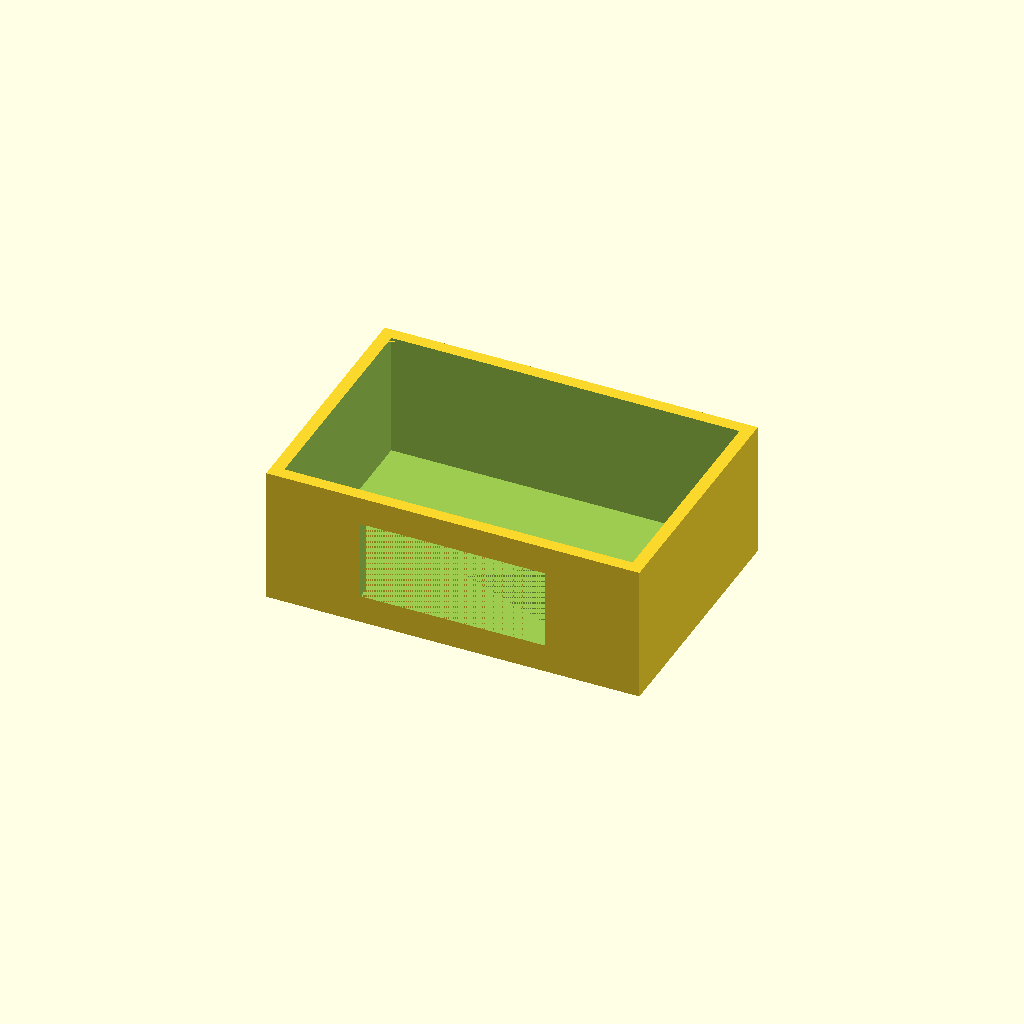
Cell 1 — every parameter at its default value.
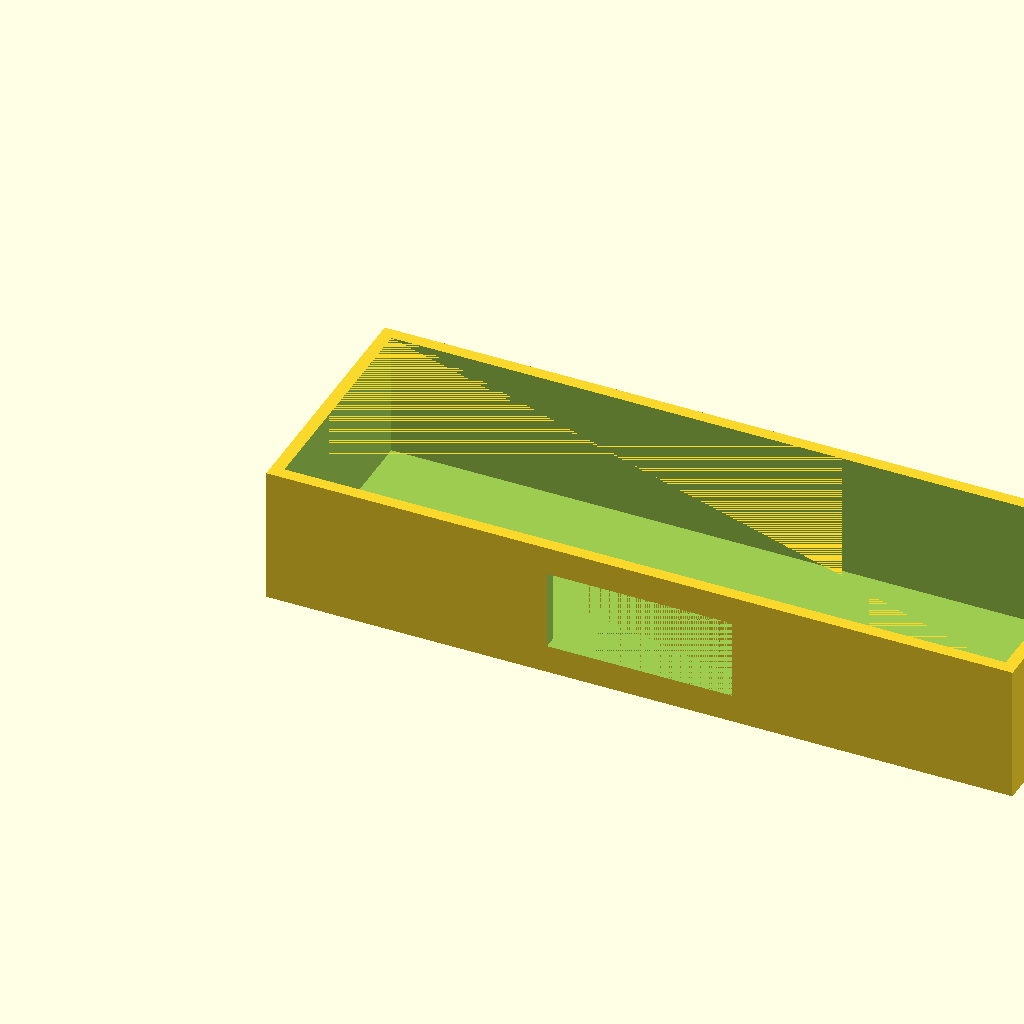
Cell 2: the same model with width = 240.
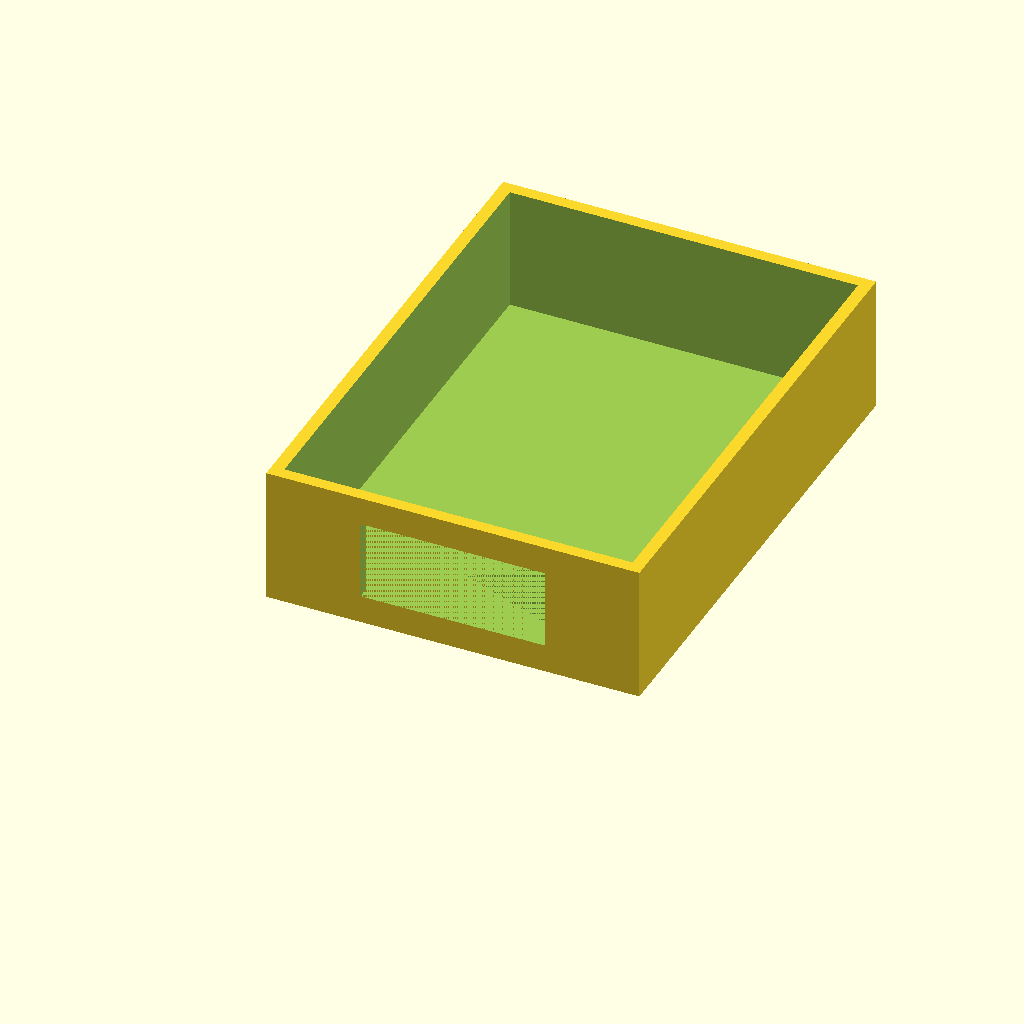
Cell 3: depth = 163.36 (everything else at default).
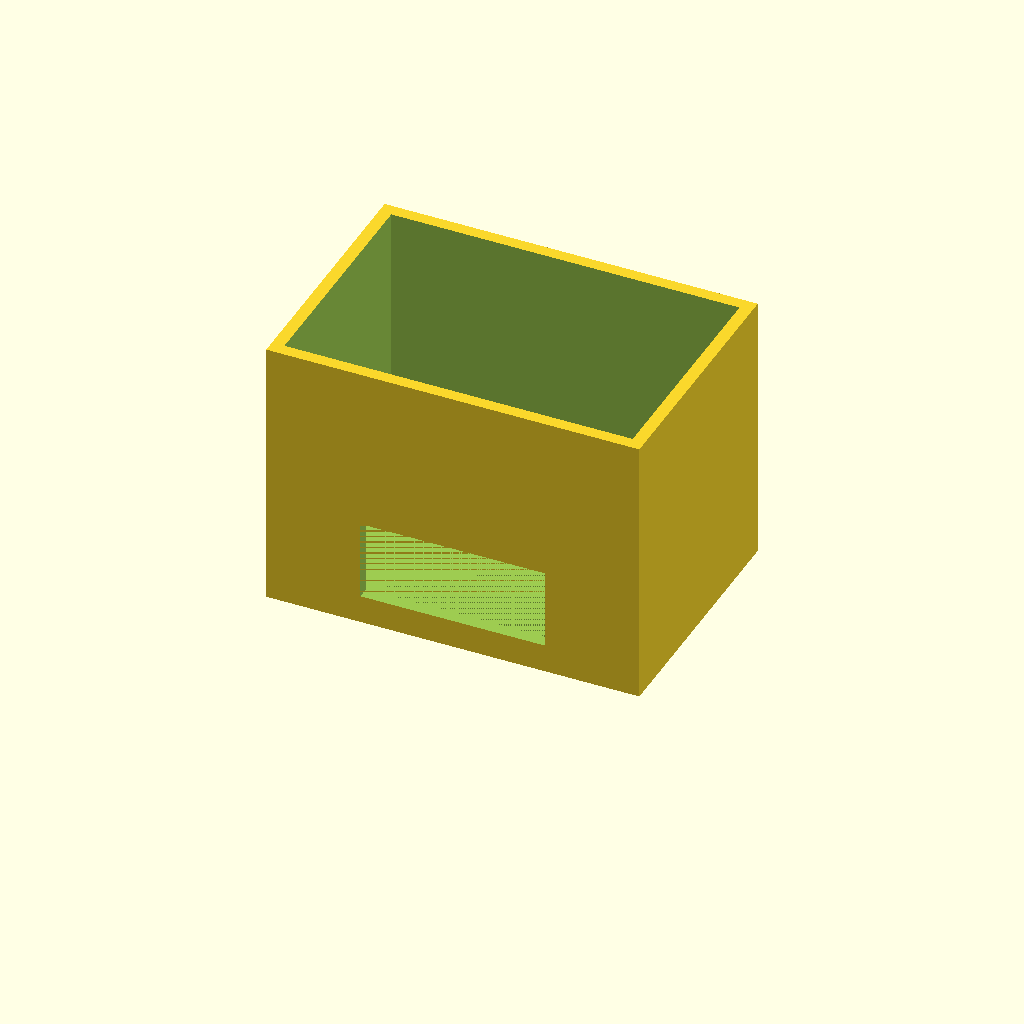
Cell 4: height = 87.92 (everything else at default).
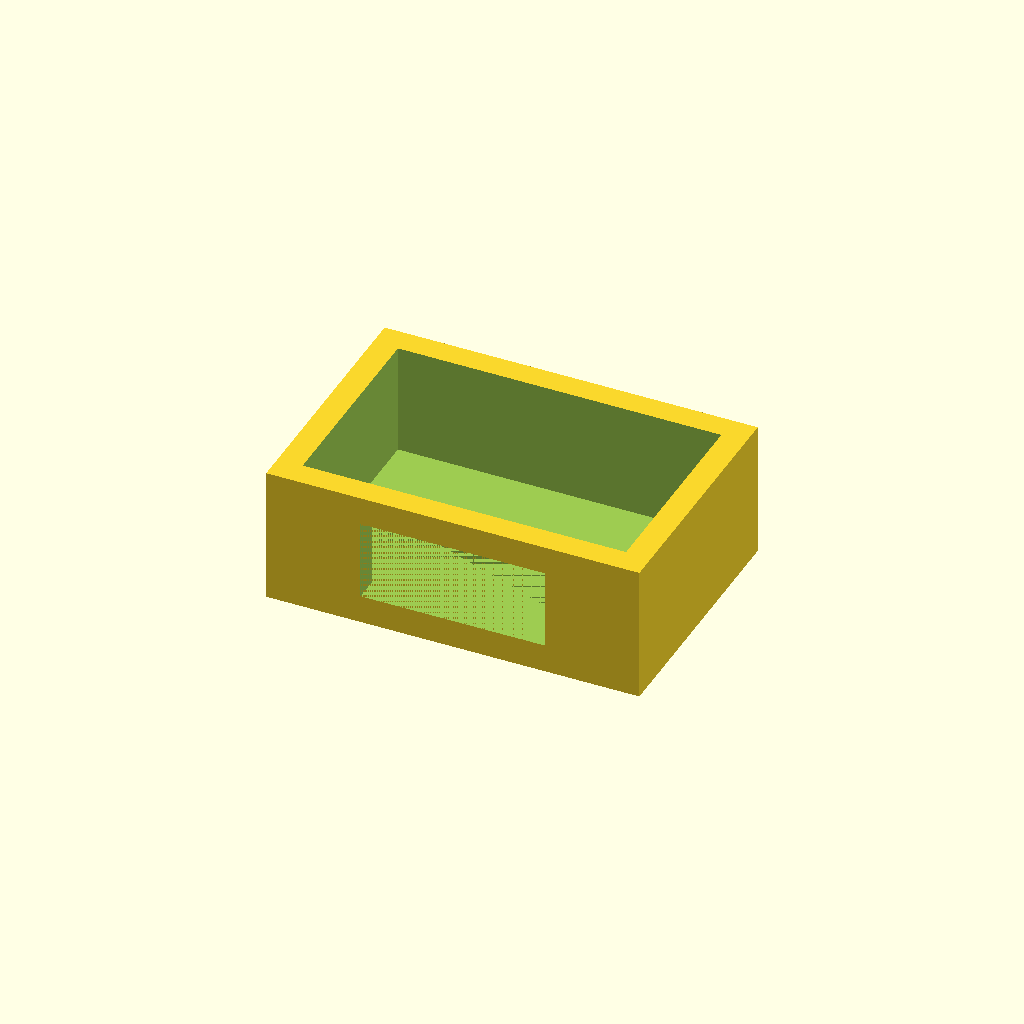
Cell 5: wall_thickness = 8 (everything else at default).
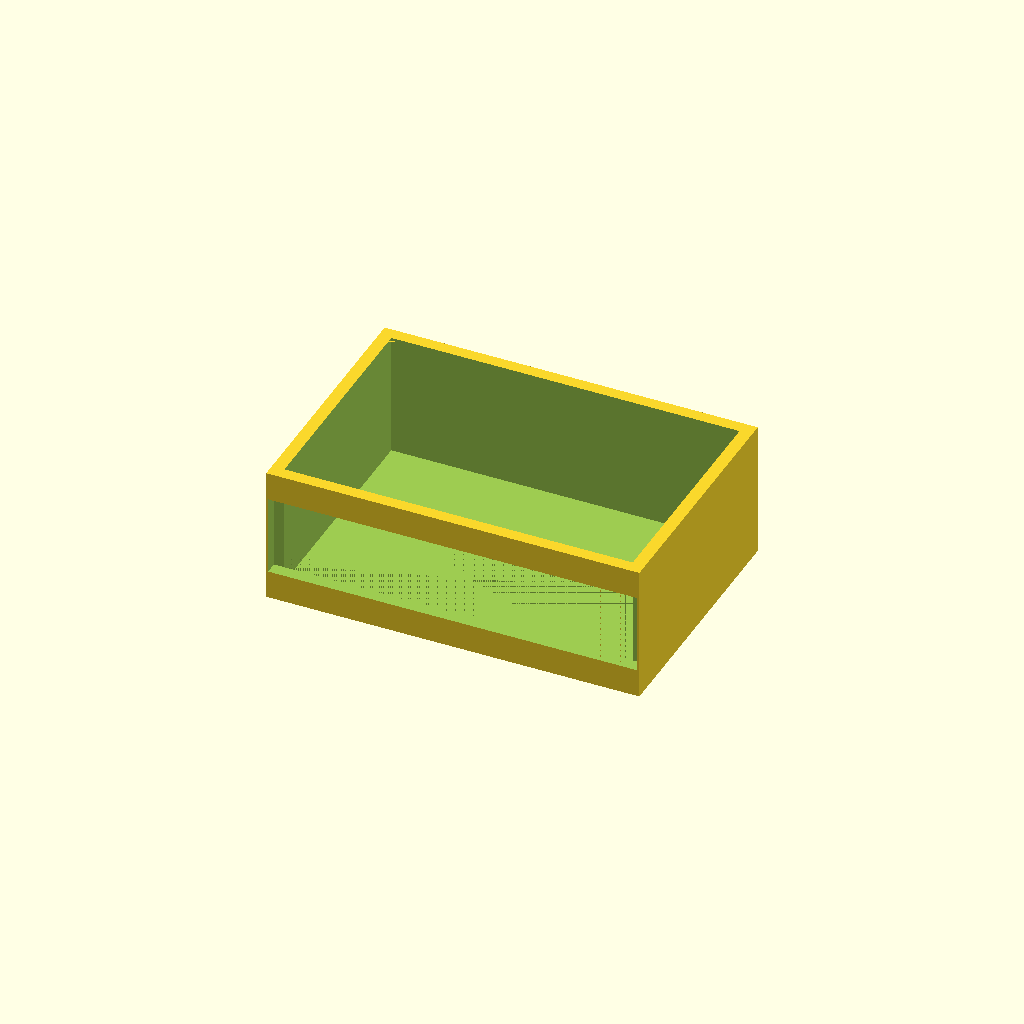
Cell 6: window_width = 118.8 (everything else at default).
One fixed orthographic camera (rotation 55°, 0°, 25°; colour scheme Cornfield) for every cell.
OpenSCAD source file docs/brep/task-17-comparison/runs/enclosure/openscad/trial-03/model.scad:
/* doodle-meta {"version":1,"parameters":{"width":{"label":"Overall width","description":"Changes the body width","unit":"mm","feature":"body_width"},"depth":{"label":"Overall depth","description":"Changes the body depth","unit":"mm","feature":"body_depth"},"height":{"label":"Overall height","description":"Changes the body height","unit":"mm","feature":"body_height"},"wall_thickness":{"label":"Wall thickness","description":"Changes the uniform wall thickness","unit":"mm","feature":"wall_thickness"},"window_width":{"label":"Window width","description":"Changes the width of the front window","unit":"mm","feature":"front_window"},"window_height":{"label":"Window height","description":"Changes the height of the front window","unit":"mm","feature":"front_window"},"window_center_z":{"label":"Window center height","description":"Changes the vertical position of the window center","unit":"mm","feature":"front_window"}},"features":{"body_width":{"kind":"dimension","axis":"x","label":"Overall width"},"body_depth":{"kind":"dimension","axis":"y","label":"Overall depth"},"body_height":{"kind":"dimension","axis":"z","label":"Overall height"},"wall_thickness":{"kind":"region","label":"Wall thickness","min":[0,0,0],"max":[{"parameter":"wall_thickness","scale":1,"offset":0},{"parameter":"wall_thickness","scale":1,"offset":0},{"parameter":"height","scale":1,"offset":0}]},"front_window":{"kind":"region","label":"Front window","min":[{"parameter":"width","scale":0.5,"offset":-0.5},{"parameter":"window_width","scale":0.5,"offset":0},{"parameter":"window_center_z","scale":1,"offset":-0.5},{"parameter":"window_height","scale":0.5,"offset":0}],"max":[{"parameter":"width","scale":0.5,"offset":0.5},{"parameter":"window_width","scale":0.5,"offset":0},{"parameter":"window_center_z","scale":1,"offset":0.5},{"parameter":"window_height","scale":0.5,"offset":0}]}}} */

// Top-level parameters (user-editable)
width = 120.0;
depth = 81.68;
height = 43.96;
wall_thickness = 4.0;
window_width = 59.4;
window_height = 25.7;
window_center_z = 21.98;

// Derived constants (not user-editable)
eps = 0.01;

// Main design
difference() {
    // Outer shell
    cube([width, depth, height], center=false);
    
    // Hollow out the interior (open top)
    translate([wall_thickness, wall_thickness, wall_thickness])
        cube([width - 2*wall_thickness, depth - 2*wall_thickness, height - wall_thickness + eps], center=false);
    
    // Front window cutout (through the front wall)
    // Front wall is at Y=0 to Y=wall_thickness
    // Window is centered in X and at window_center_z in Z
    translate([width/2 - window_width/2, -eps, window_center_z - window_height/2])
        cube([window_width, wall_thickness + 2*eps, window_height], center=false);
}
Customizer parameters (derived from the source; name, type, default, range or options):
width: number, default 120
depth: number, default 81.68
height: number, default 43.96
wall_thickness: number, default 4
window_width: number, default 59.4
window_height: number, default 25.7
window_center_z: number, default 21.98
eps: number, default 0.01
